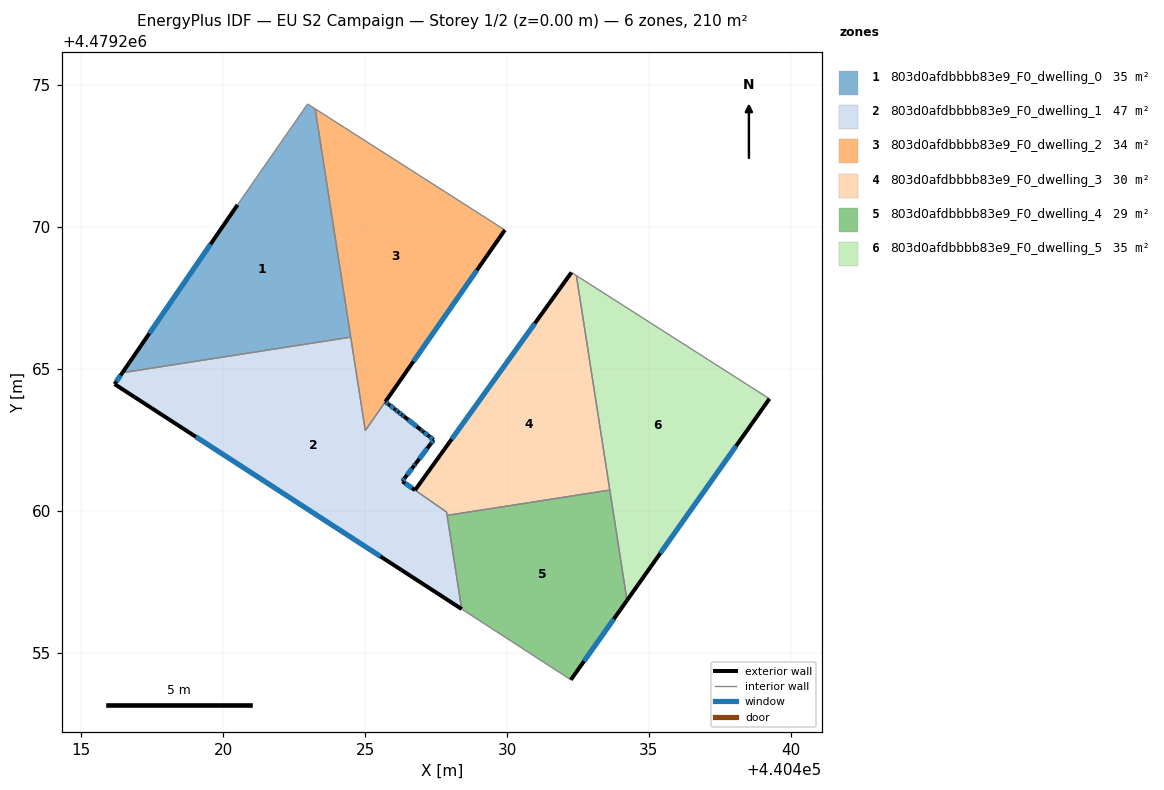
=== STOREY PLAN SPEC (per zone: floor XY polygon, exterior-wall plan segments, windows/doors) ===
zone 1: 803d0afdbbbb83e9_F0_dwelling_0  (35.1 m²)
  floor: (440424.49, 4479266.12) (440423.24, 4479274.16) (440422.97, 4479274.33) (440420.50, 4479270.78) (440416.44, 4479264.87)
  exterior wall: (440416.44, 4479264.87) – (440420.50, 4479270.78)  [7.2 m]
    window: (440417.39, 4479266.25) – (440419.55, 4479269.39)  [6.1 m²]
  interior walls: 4
zone 2: 803d0afdbbbb83e9_F0_dwelling_1  (47.3 m²)
  floor: (440428.40, 4479256.54) (440427.87, 4479259.96) (440426.76, 4479260.73) (440426.31, 4479261.04) (440426.40, 4479261.16) (440426.72, 4479261.59) (440426.76, 4479261.64) (440426.78, 4479261.67) (440427.31, 4479262.36) (440427.41, 4479262.50) (440427.24, 4479262.63) (440427.04, 4479262.80) (440427.01, 4479262.82) (440426.96, 4479262.86) (440426.37, 4479263.32) (440426.30, 4479263.38) (440426.17, 4479263.48) (440426.06, 4479263.57) (440425.83, 4479263.75) (440425.71, 4479263.84) (440425.00, 4479262.83) (440424.49, 4479266.12) (440416.44, 4479264.87) (440416.17, 4479264.46)
  exterior wall: (440428.40, 4479256.54) – (440416.17, 4479264.46)  [14.6 m]
    window: (440425.54, 4479258.39) – (440419.03, 4479262.61)  [12.4 m²]
  exterior wall: (440416.17, 4479264.46) – (440416.44, 4479264.87)  [0.5 m]
    window: (440416.23, 4479264.56) – (440416.38, 4479264.77)  [0.4 m²]
  exterior wall: (440425.71, 4479263.84) – (440425.83, 4479263.75)  [0.1 m]
    window: (440425.74, 4479263.82) – (440425.80, 4479263.77)  [0.1 m²]
  exterior wall: (440425.83, 4479263.75) – (440426.06, 4479263.57)  [0.3 m]
    window: (440425.88, 4479263.71) – (440426.01, 4479263.61)  [0.3 m²]
  exterior wall: (440426.06, 4479263.57) – (440426.17, 4479263.48)  [0.1 m]
    window: (440426.09, 4479263.55) – (440426.15, 4479263.50)  [0.1 m²]
  exterior wall: (440426.17, 4479263.48) – (440426.30, 4479263.38)  [0.2 m]
    window: (440426.20, 4479263.46) – (440426.27, 4479263.40)  [0.1 m²]
  exterior wall: (440426.30, 4479263.38) – (440426.37, 4479263.32)  [0.1 m]
    window: (440426.32, 4479263.36) – (440426.36, 4479263.33)  [0.1 m²]
  exterior wall: (440426.37, 4479263.32) – (440426.96, 4479262.86)  [0.7 m]
    window: (440426.51, 4479263.21) – (440426.82, 4479262.97)  [0.6 m²]
  exterior wall: (440426.96, 4479262.86) – (440427.01, 4479262.82)  [0.1 m]
    window: (440426.97, 4479262.85) – (440427.00, 4479262.83)  [0.1 m²]
  exterior wall: (440427.01, 4479262.82) – (440427.04, 4479262.80)  [0.0 m]
  exterior wall: (440427.04, 4479262.80) – (440427.24, 4479262.63)  [0.3 m]
    window: (440427.08, 4479262.76) – (440427.19, 4479262.67)  [0.2 m²]
  exterior wall: (440427.24, 4479262.63) – (440427.41, 4479262.50)  [0.2 m]
    window: (440427.28, 4479262.60) – (440427.37, 4479262.53)  [0.2 m²]
  exterior wall: (440427.41, 4479262.50) – (440427.31, 4479262.36)  [0.2 m]
    window: (440427.39, 4479262.46) – (440427.33, 4479262.39)  [0.2 m²]
  exterior wall: (440427.31, 4479262.36) – (440426.78, 4479261.67)  [0.9 m]
    window: (440427.18, 4479262.20) – (440426.91, 4479261.83)  [0.7 m²]
  exterior wall: (440426.78, 4479261.67) – (440426.76, 4479261.64)  [0.0 m]
  exterior wall: (440426.76, 4479261.64) – (440426.72, 4479261.59)  [0.1 m]
    window: (440426.75, 4479261.63) – (440426.73, 4479261.60)  [0.1 m²]
  exterior wall: (440426.72, 4479261.59) – (440426.40, 4479261.16)  [0.5 m]
    window: (440426.65, 4479261.49) – (440426.47, 4479261.26)  [0.5 m²]
  exterior wall: (440426.40, 4479261.16) – (440426.31, 4479261.04)  [0.1 m]
    window: (440426.38, 4479261.13) – (440426.33, 4479261.07)  [0.1 m²]
  exterior wall: (440426.31, 4479261.04) – (440426.76, 4479260.73)  [0.5 m]
    window: (440426.42, 4479260.97) – (440426.65, 4479260.80)  [0.5 m²]
  interior walls: 6
zone 3: 803d0afdbbbb83e9_F0_dwelling_2  (34.1 m²)
  floor: (440425.00, 4479262.83) (440429.92, 4479269.89) (440423.24, 4479274.16)
  exterior wall: (440429.92, 4479269.89) – (440425.71, 4479263.84)  [7.4 m]
    window: (440428.94, 4479268.48) – (440426.70, 4479265.26)  [6.3 m²]
  interior walls: 4
zone 4: 803d0afdbbbb83e9_F0_dwelling_3  (29.9 m²)
  floor: (440433.62, 4479260.73) (440432.44, 4479268.29) (440432.27, 4479268.40) (440426.76, 4479260.73) (440427.87, 4479259.96) (440427.89, 4479259.84)
  exterior wall: (440426.76, 4479260.73) – (440432.27, 4479268.40)  [9.4 m]
    window: (440428.05, 4479262.52) – (440430.98, 4479266.60)  [8.0 m²]
  interior walls: 5
zone 5: 803d0afdbbbb83e9_F0_dwelling_4  (28.9 m²)
  floor: (440432.25, 4479254.04) (440434.22, 4479256.84) (440433.62, 4479260.73) (440427.89, 4479259.84) (440428.40, 4479256.54)
  exterior wall: (440434.22, 4479256.84) – (440432.25, 4479254.04)  [3.4 m]
    window: (440433.76, 4479256.19) – (440432.71, 4479254.70)  [2.9 m²]
  interior walls: 4
zone 6: 803d0afdbbbb83e9_F0_dwelling_5  (35.1 m²)
  floor: (440434.22, 4479256.84) (440439.24, 4479263.95) (440432.44, 4479268.29)
  exterior wall: (440439.24, 4479263.95) – (440434.22, 4479256.84)  [8.7 m]
    window: (440438.07, 4479262.28) – (440435.40, 4479258.51)  [7.4 m²]
  interior walls: 3

=== DERIVED (storey summary) ===
Building: EU S2 Campaign
Storey: 1 of 2  (floor level z = 0.00 m)
Storey gross floor area: 210.4 m²
Zones on this storey: 6
  - 803d0afdbbbb83e9_F0_dwelling_0: floor 35.1 m²; exterior wall 7.2 m (21.5 m²); 1 window(s) 6.1 m²; WWR 28.3%
  - 803d0afdbbbb83e9_F0_dwelling_1: floor 47.3 m²; exterior wall 19.6 m (58.8 m²); 17 window(s) 16.6 m²; WWR 28.2%
  - 803d0afdbbbb83e9_F0_dwelling_2: floor 34.1 m²; exterior wall 7.4 m (22.1 m²); 1 window(s) 6.3 m²; WWR 28.3%
  - 803d0afdbbbb83e9_F0_dwelling_3: floor 29.9 m²; exterior wall 9.4 m (28.3 m²); 1 window(s) 8.0 m²; WWR 28.3%
  - 803d0afdbbbb83e9_F0_dwelling_4: floor 28.9 m²; exterior wall 3.4 m (10.3 m²); 1 window(s) 2.9 m²; WWR 28.3%
  - 803d0afdbbbb83e9_F0_dwelling_5: floor 35.1 m²; exterior wall 8.7 m (26.1 m²); 1 window(s) 7.4 m²; WWR 28.3%
Zone adjacency (shared interzone walls):
  - 803d0afdbbbb83e9_F0_dwelling_0 ↔ 803d0afdbbbb83e9_F0_dwelling_1
  - 803d0afdbbbb83e9_F0_dwelling_0 ↔ 803d0afdbbbb83e9_F0_dwelling_2
  - 803d0afdbbbb83e9_F0_dwelling_1 ↔ 803d0afdbbbb83e9_F0_dwelling_2
  - 803d0afdbbbb83e9_F0_dwelling_1 ↔ 803d0afdbbbb83e9_F0_dwelling_3
  - 803d0afdbbbb83e9_F0_dwelling_1 ↔ 803d0afdbbbb83e9_F0_dwelling_4
  - 803d0afdbbbb83e9_F0_dwelling_3 ↔ 803d0afdbbbb83e9_F0_dwelling_4
  - 803d0afdbbbb83e9_F0_dwelling_3 ↔ 803d0afdbbbb83e9_F0_dwelling_5
  - 803d0afdbbbb83e9_F0_dwelling_4 ↔ 803d0afdbbbb83e9_F0_dwelling_5